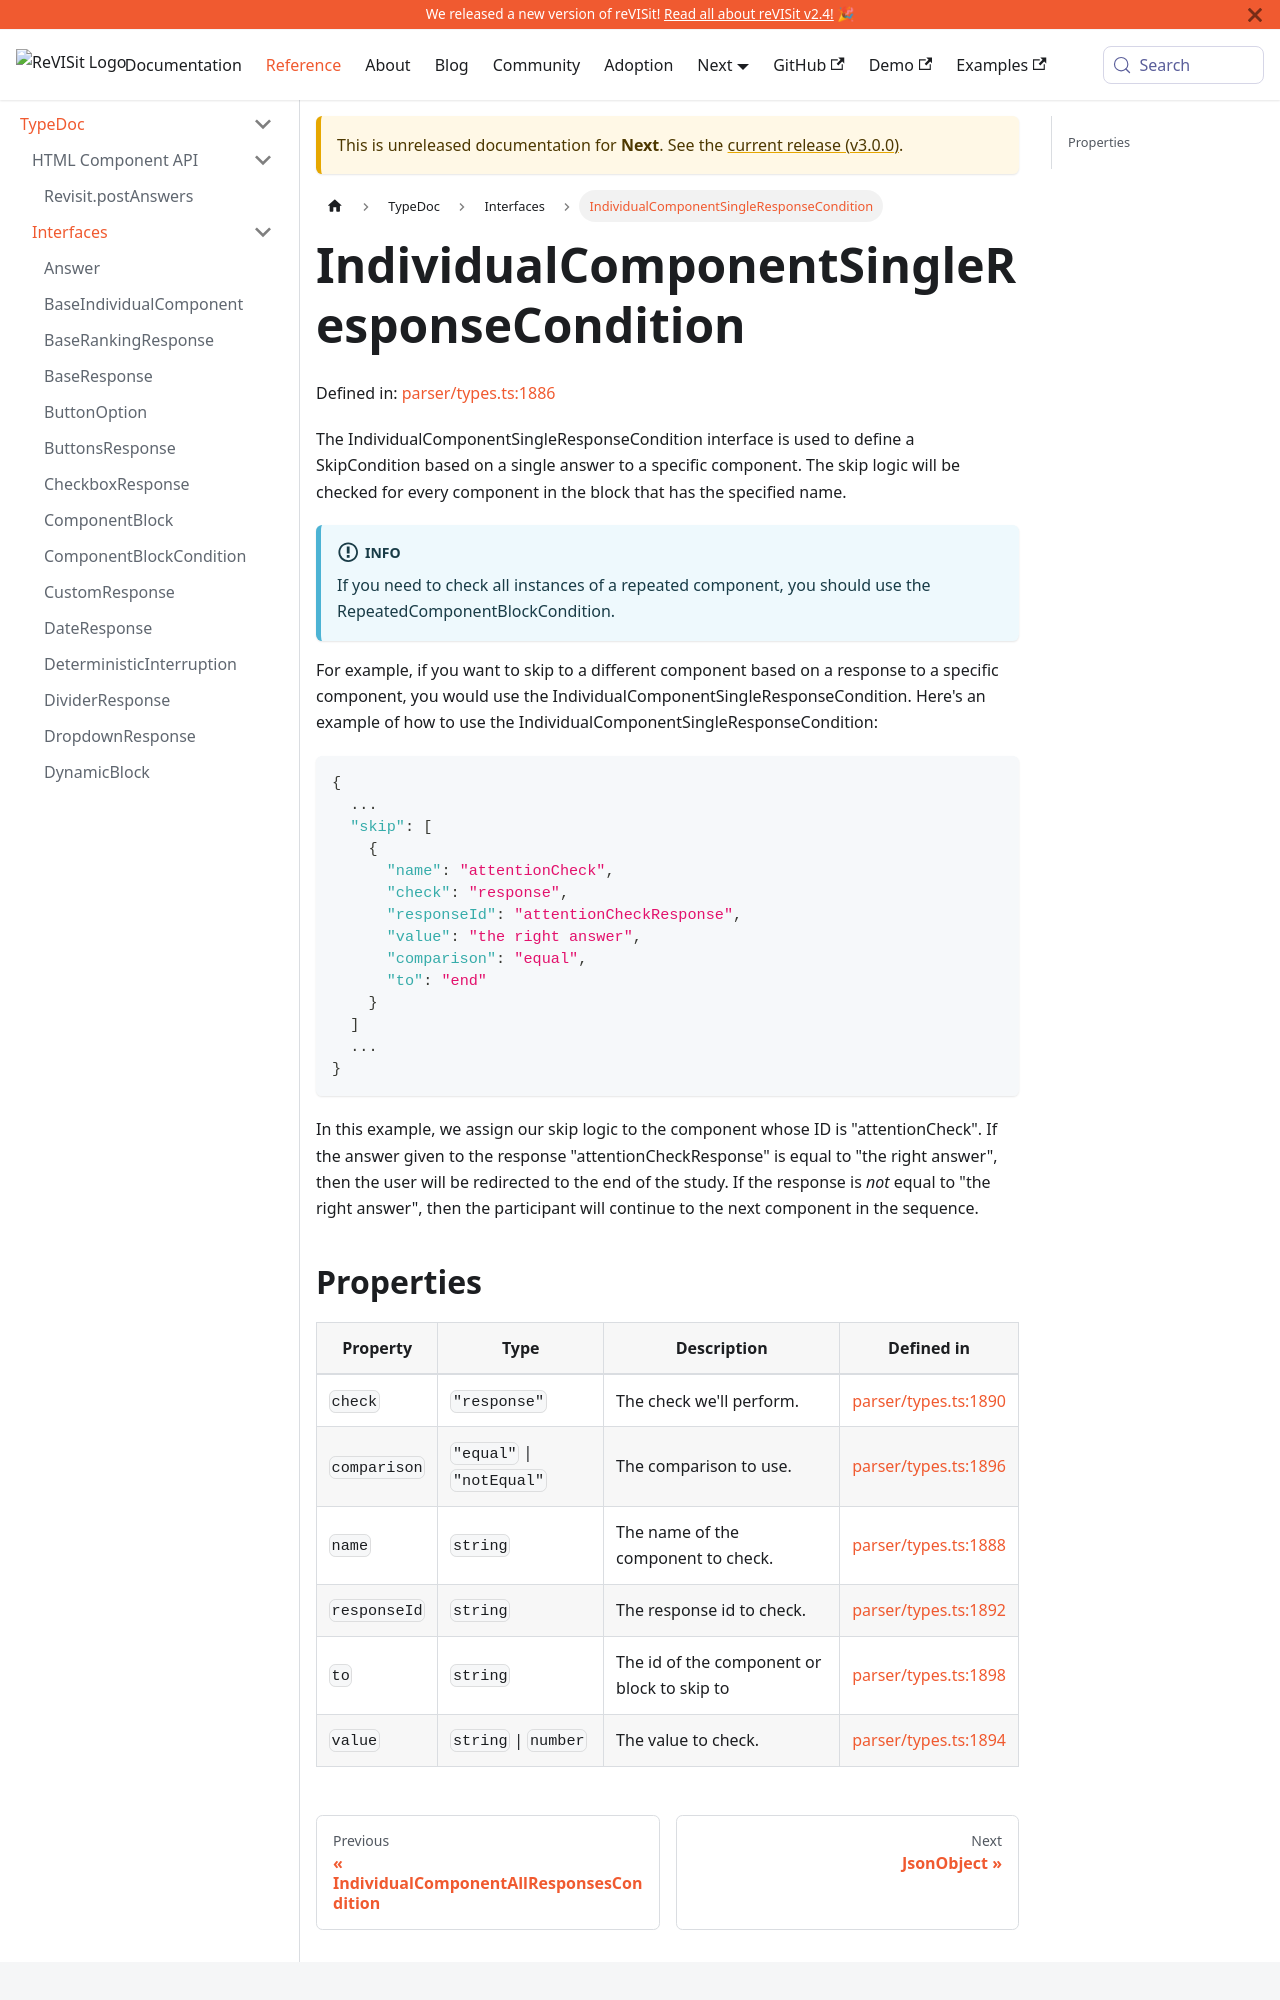

repository: revisit-studies/reVISit-studies.github.io · page: PR293/docs/next/typedoc/interfaces/IndividualComponentSingleResponseCondition/index.html · generator: docusaurus

# IndividualComponentSingleResponseCondition

Defined in: [parser/types.ts:1511](https://github.com/revisit-studies/study/blob/fb7b64f6ea729ee3d5a0457224326b40ce119176/src/parser/types.ts#L1511)

The IndividualComponentSingleResponseCondition interface is used to define a SkipCondition based on a single answer to a specific component. The skip logic will be checked for every component in the block that has the specified name.

:::info
If you need to check all instances of a repeated component, you should use the RepeatedComponentBlockCondition.
:::

For example, if you want to skip to a different component based on a response to a specific component, you would use the IndividualComponentSingleResponseCondition. Here's an example of how to use the IndividualComponentSingleResponseCondition:

```json
{
  ...
  "skip": [
    {
      "name": "attentionCheck",
      "check": "response",
      "responseId": "attentionCheckResponse",
      "value": "the right answer",
      "comparison": "equal",
      "to": "end"
    }
  ]
  ...
}
```

In this example, we assign our skip logic to the component whose ID is "attentionCheck". If the answer given to the response "attentionCheckResponse" is equal to "the right answer", then the user will be redirected to the end of the study. If the response is _not_ equal to "the right answer", then the participant will continue to the next component in the sequence.
